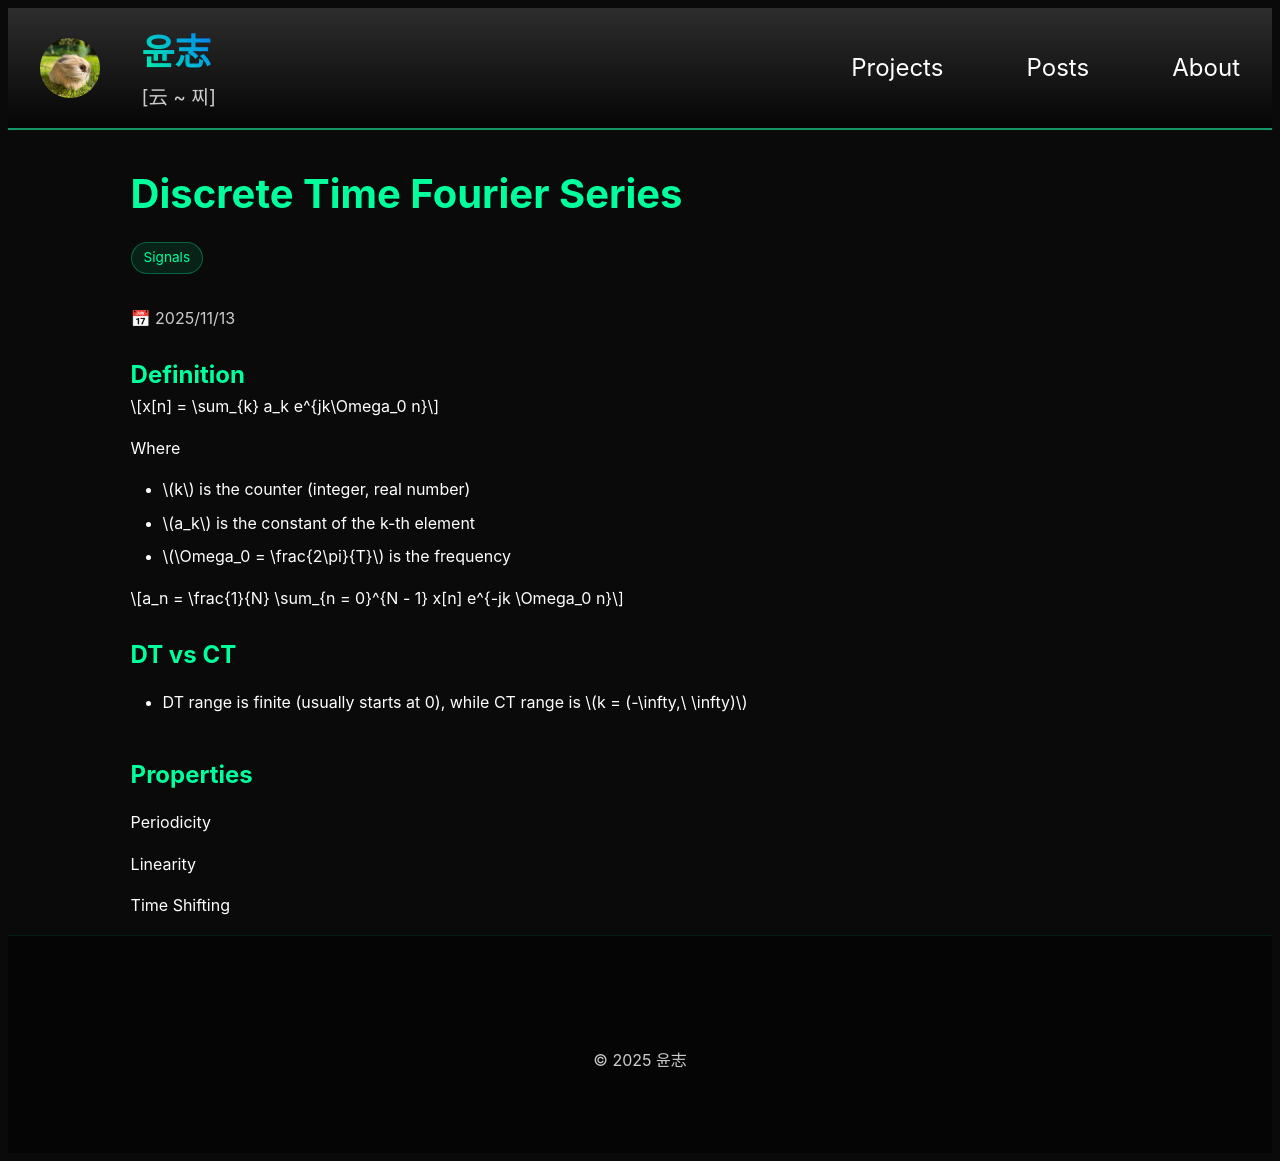

repository: yoon-zh/yoonzh.com · page: posts/signals/dt-fourier-series.html · generator: jekyll

---
layout: hidden
title: dt-fourier-series
card_title: "Discrete Time Fourier Series"
math: true
url: /posts/signals/dt-fourier-series
excerpt: "13.1: Definition and properties"
date: 2025-11-13
tech_stack: [Signals]
---

## Definition

$$x[n] = \sum_{k} a_k e^{jk\Omega_0 n}$$

Where
- $$k$$ is the counter (integer, real number)
- $$a_k$$ is the constant of the k-th element
- $$\Omega_0 = \frac{2\pi}{T}$$ is the frequency

$$a_n = \frac{1}{N} \sum_{n = 0}^{N - 1} x[n] e^{-jk \Omega_0 n}$$


## DT vs CT

- DT range is finite (usually starts at 0), while CT range is $$k = (-\infty,\ \infty)$$

## Properties

Periodicity

Linearity

Time Shifting
